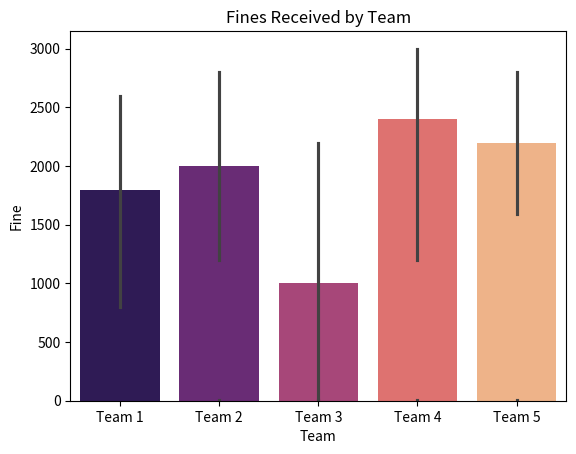

The script that saved this image:
import random
import pandas as pd
import seaborn as sns
import matplotlib.pyplot as plt

NUM_MATCHES = 5
PENALTY_COST = 1000

def generate_match_results(num_teams, max_goals, max_penalties, num_matches):
    team_names = [f'Team {i+1}' for i in range(num_teams)]
    results = []

    for team in team_names:
        for _ in range(num_matches):
            goals_scored = random.randint(0, max_goals)
            penalties_received = random.randint(0, max_penalties)
            fine = penalties_received * PENALTY_COST
            results.append({
                'Team': team,
                'Goals Scored': goals_scored,
                'Goals Conceded': 10 - goals_scored,
                'Penalties Received': penalties_received,
                'Fine': fine
            })

    df = pd.DataFrame(results)
    return df

def visualize_match_results(df):
    goals_plot = sns.barplot(x='Team', y='Goals Scored', data=df, palette='viridis')
    goals_plot.set_title('Goals Scored by Team')
    goals_plot.set(xlabel='Team', ylabel='Goals Scored')

    penalties_plot = sns.barplot(x='Team', y='Fine', data=df, palette='magma')
    penalties_plot.set_title('Fines Received by Team')
    penalties_plot.set(xlabel='Team', ylabel='Fine')

    plt.show()

def main():
    df = generate_match_results(5, 5, 3, NUM_MATCHES)
    visualize_match_results(df)

if __name__ == "__main__":
    main()
